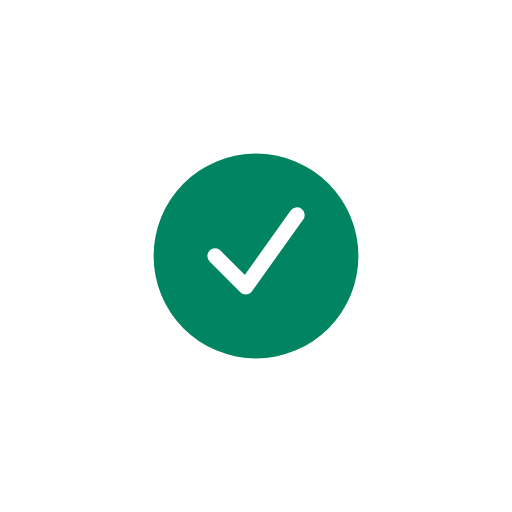
t = 0.00 s
t = 0.38 s: frame unchanged from t = 0.00 s, image omitted
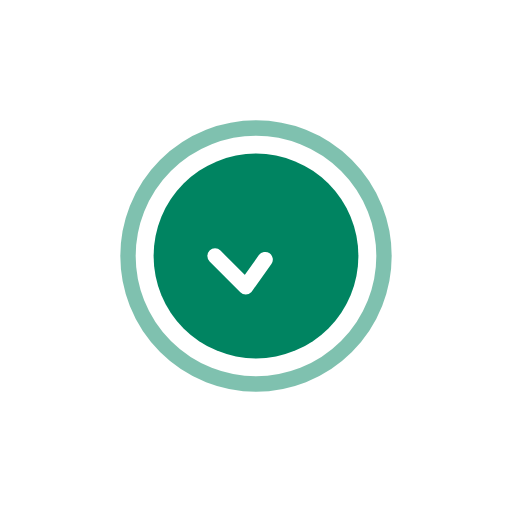
t = 0.75 s
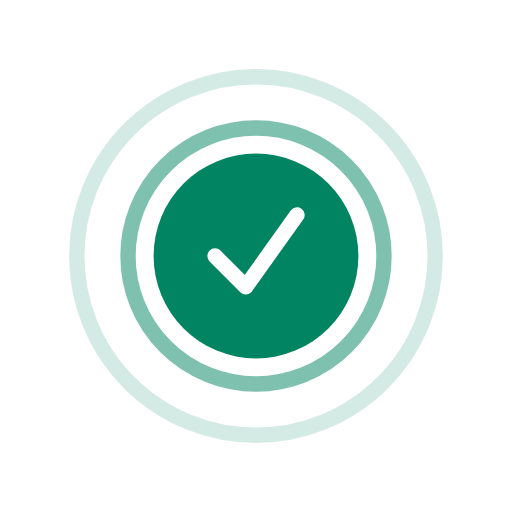
t = 1.25 s
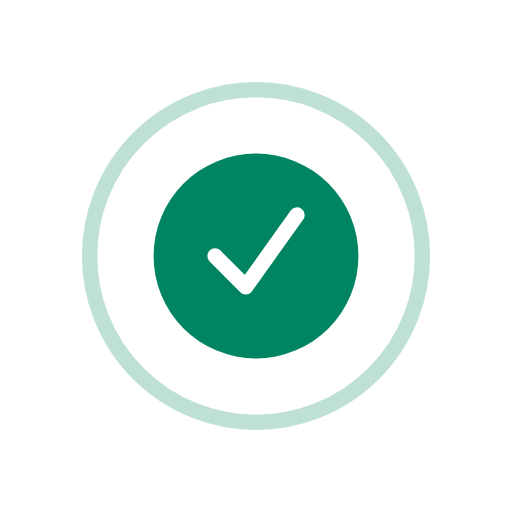
t = 1.63 s
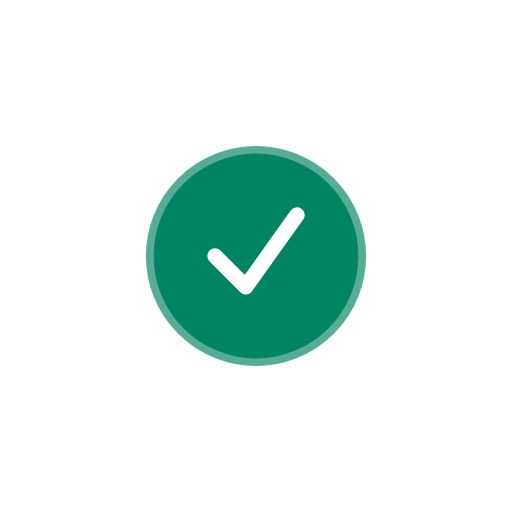
t = 2.00 s

The animated SVG that drew these frames (rendered in a browser with its animation timeline set to each time). Animation: 5 SMIL elements (animate=5); one cycle of 2.00 s, repeats indefinitely.

<svg xmlns="http://www.w3.org/2000/svg" width="100" height="100" viewBox="0 0 100 100">
    <!-- Ripple Effect -->
    <circle cx="50" cy="50" r="10" fill="none" stroke="#008461" stroke-width="3">
        <animate attributeName="r" from="10" to="40" dur="1.5s" repeatCount="indefinite" />
        <animate attributeName="opacity" from="1" to="0" dur="1.5s" repeatCount="indefinite" />
    </circle>

    <circle cx="50" cy="50" r="10" fill="none" stroke="#008461" stroke-width="3">
        <animate attributeName="r" from="10" to="40" dur="1.5s" begin="0.5s"
            repeatCount="indefinite" />
        <animate attributeName="opacity" from="1" to="0" dur="1.5s" begin="0.5s"
            repeatCount="indefinite" />
    </circle>

    <!-- Tick Background -->
    <circle cx="50" cy="50" r="20" fill="#008461" />

    <!-- Tick Mark -->
    <path d="M42,50 L48,56 L58,42" fill="none" stroke="white" stroke-width="3"
        stroke-linecap="round" stroke-linejoin="round">
        <animate attributeName="stroke-dasharray" from="0,30" to="30,0" dur="0.5s" begin="0.5s"
            fill="freeze" />
    </path>
</svg>
